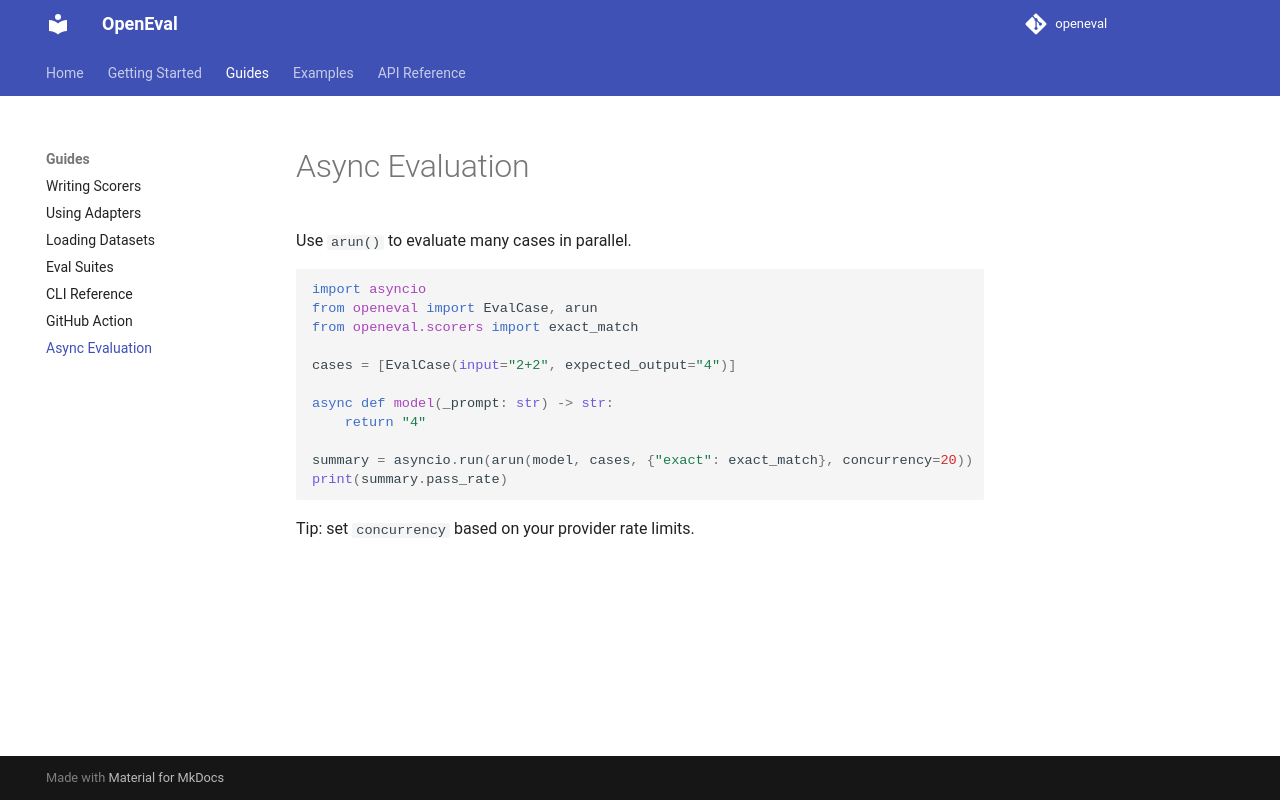

repository: KaungHtetCho-22/openEval · page: guides/async/index.html · generator: mkdocs

# Async Evaluation

Use `arun()` to evaluate many cases in parallel.

```python
import asyncio
from openeval import EvalCase, arun
from openeval.scorers import exact_match

cases = [EvalCase(input="2+2", expected_output="4")]

async def model(_prompt: str) -> str:
    return "4"

summary = asyncio.run(arun(model, cases, {"exact": exact_match}, concurrency=20))
print(summary.pass_rate)
```

Tip: set `concurrency` based on your provider rate limits.
